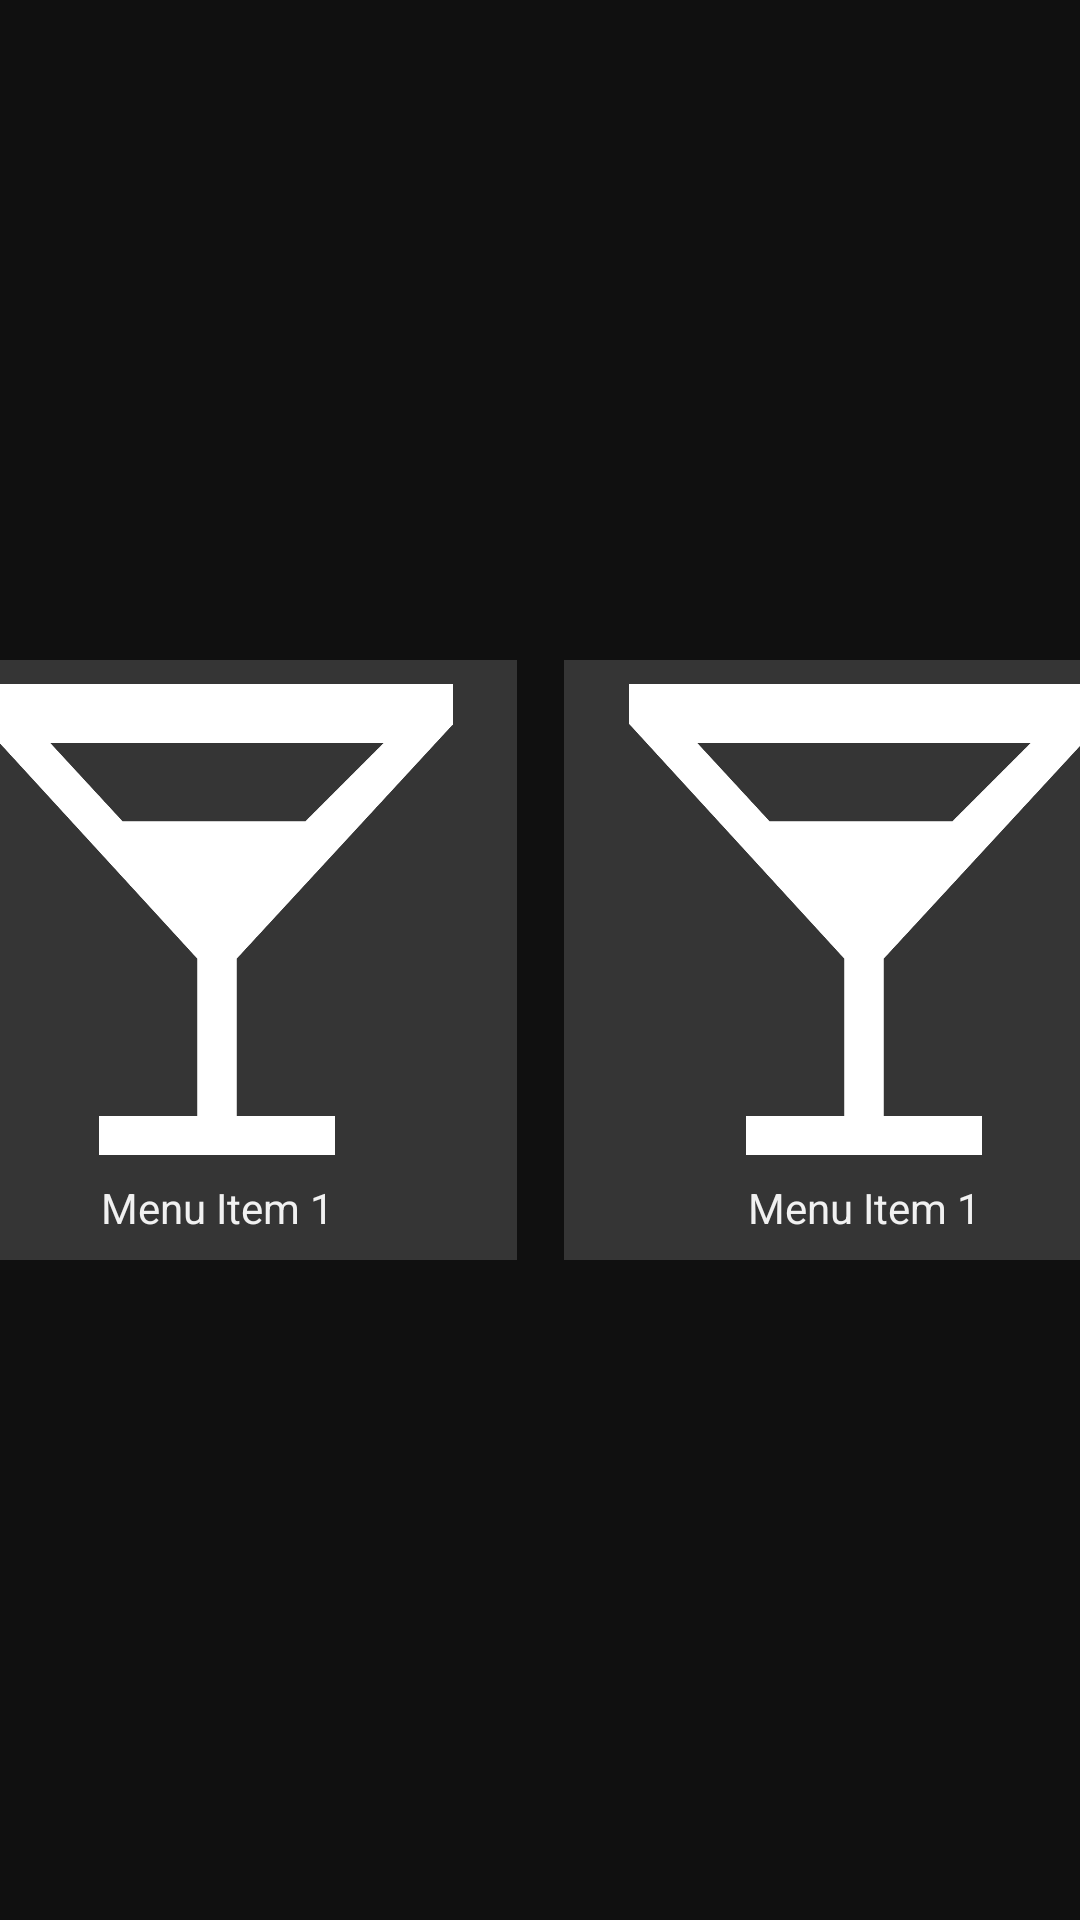

Write the Android layout XML for this screen, with the resource values it uses.
<!-- AndroidManifest.xml: application theme Theme.CocktailMixer -->
<!-- res/layout/menu_view.xml -->
<?xml version="1.0" encoding="utf-8"?>
<LinearLayout xmlns:android="http://schemas.android.com/apk/res/android"
    xmlns:app="http://schemas.android.com/apk/res-auto"
    xmlns:tools="http://schemas.android.com/tools"
    android:layout_width="match_parent"
    android:layout_height="match_parent"
    android:gravity="center"
    android:orientation="vertical">

    <androidx.constraintlayout.widget.ConstraintLayout
        android:layout_width="match_parent"
        android:layout_height="wrap_content">

        <include
            android:id="@+id/include1"
            layout="@layout/menu_cocktail_item"
            android:layout_width="200dp"
            android:layout_height="200dp"

            android:layout_marginStart="8dp"
            android:layout_marginTop="8dp"
            android:layout_marginEnd="8dp"
            android:layout_marginBottom="8dp"
            app:layout_constraintHorizontal_chainStyle="spread_inside"
            app:layout_constraintBottom_toBottomOf="parent"
            app:layout_constraintEnd_toStartOf="@+id/include2"
            app:layout_constraintStart_toStartOf="parent"
            app:layout_constraintTop_toTopOf="parent"/>

        <include
            android:id="@+id/include2"
            layout="@layout/menu_cocktail_item"
            android:layout_width="200dp"
            android:layout_height="200dp"
            android:layout_marginStart="8dp"
            android:layout_marginTop="8dp"
            android:layout_marginEnd="8dp"
            android:layout_marginBottom="8dp"
            app:layout_constraintBottom_toBottomOf="parent"
            app:layout_constraintEnd_toStartOf="@+id/include3"
            app:layout_constraintStart_toEndOf="@+id/include1"
            app:layout_constraintTop_toTopOf="parent" />

        <include
            android:id="@+id/include3"
            layout="@layout/menu_cocktail_item"
            android:layout_marginStart="8dp"
            android:layout_marginTop="8dp"
            android:layout_marginEnd="8dp"
            android:layout_marginBottom="8dp"
            android:layout_width="200dp"
            android:layout_height="200dp"
            app:layout_constraintBottom_toBottomOf="parent"
            app:layout_constraintEnd_toStartOf="@+id/include4"
            app:layout_constraintStart_toEndOf="@+id/include2"
            app:layout_constraintTop_toTopOf="parent" /> />

        <include
            android:id="@+id/include4"
            layout="@layout/menu_cocktail_item"
            android:layout_marginStart="8dp"
            android:layout_marginTop="8dp"
            android:layout_marginEnd="8dp"
            android:layout_marginBottom="8dp"
            android:layout_width="200dp"
            android:layout_height="200dp"
            app:layout_constraintBottom_toBottomOf="parent"
            app:layout_constraintEnd_toEndOf="parent"
            app:layout_constraintStart_toEndOf="@+id/include3"
            app:layout_constraintTop_toTopOf="parent" />/>

    </androidx.constraintlayout.widget.ConstraintLayout>

</LinearLayout>
<!-- res/layout/menu_cocktail_item.xml (included above) -->
<?xml version="1.0" encoding="utf-8"?>
<androidx.constraintlayout.widget.ConstraintLayout xmlns:android="http://schemas.android.com/apk/res/android"
    xmlns:app="http://schemas.android.com/apk/res-auto"
    xmlns:tools="http://schemas.android.com/tools"
    android:id="@+id/menuCocktailItem"
    android:layout_height="200dp"
    android:layout_width="200dp"
    app:layout_constraintHeight_min="200dp"
    app:layout_constraintWidth_min="200dp"
    app:layout_constraintHeight_max="200dp"
    app:layout_constraintWidth_max="200dp"
    android:background="@color/onSecondary" >

    <ImageView
        android:id="@+id/cocktailImage"
        android:layout_width="0dp"
        android:layout_height="0dp"
        android:layout_marginStart="8dp"
        android:layout_marginTop="8dp"
        android:layout_marginEnd="8dp"
        android:adjustViewBounds="false"
        android:background="@color/transparent"
        app:layout_constraintEnd_toEndOf="parent"
        app:layout_constraintStart_toStartOf="parent"
        app:layout_constraintTop_toTopOf="parent"
        app:layout_constraintBottom_toTopOf="@+id/menuItemText"
        app:srcCompat="@drawable/cocktail_icon" />

    <TextView
        android:id="@+id/menuItemText"
        android:layout_width="0dp"
        android:layout_height="wrap_content"
        android:layout_marginTop="8dp"
        android:layout_marginBottom="8dp"
        android:background="@color/transparent"
        android:text="Menu Item 1"
        android:textAlignment="center"
        app:layout_constraintBottom_toBottomOf="parent"
        app:layout_constraintEnd_toEndOf="@+id/cocktailImage"
        app:layout_constraintStart_toStartOf="@+id/cocktailImage"
        app:layout_constraintTop_toBottomOf="@+id/cocktailImage" />
</androidx.constraintlayout.widget.ConstraintLayout>
<!-- resources referenced by this layout -->
<resources>
  <color name="onSecondary">#27FFFFFF</color>
  <color name="transparent">#00FFFFFF</color>
  <!-- drawable cocktail_icon (drawable) -->
  <vector android:height="24dp" android:tint="#FFFFFF"
      android:viewportHeight="24" android:viewportWidth="24"
  
      android:width="24dp" xmlns:android="http://schemas.android.com/apk/res/android">
      <path android:fillColor="@android:color/white" android:pathData="M24, 5 V0 H0 v2 l11, 12 v8 H6 v5 h12 v-5 h-5 v-8 l12, -13 z M9.5, 9.5 L3.5,3 h17 l-4, 4 H5.75 z"/>
  </vector>
  <style name="Theme.CocktailMixer" parent="Theme.MaterialComponents.NoActionBar">
          <item name="android:windowFullscreen">true</item>
          
          <item name="colorPrimary">@color/primary</item>
          <item name="colorOnPrimary">@color/onPrimary</item>
          
          <item name="colorSecondary">@color/secondary</item>
          <item name="colorSecondaryVariant">@color/secondaryVariant</item>
          <item name="colorOnSecondary">@color/onSecondary</item>
          
          <item name="android:background">@color/onPrimary</item>
          <item name="android:textColor">@color/textLight</item>
      </style>
  <color name="primary">#4632FF</color>
  <color name="onPrimary">#101010</color>
  <color name="secondary">#0065FF</color>
  <color name="secondaryVariant">#494949</color>
  <color name="textLight">#F1F1F1</color>
</resources>
